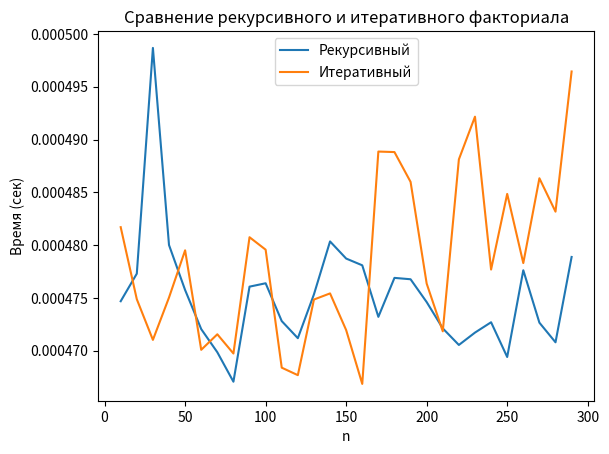

Here is the Python script that generated this plot:
import timeit
import matplotlib.pyplot as plt
import random
from functools import lru_cache

@lru_cache
def fact_recursive(n: int) -> int:
    """Рекурсивный факториал"""
    if n == 0:
        return 1
    return n * fact_recursive(n - 1)

@lru_cache
def fact_iterative(n: int) -> int:
    """Нерекурсивный факториал"""
    res = 1
    for i in range(1, n + 1):
        res *= i
    return res


def benchmark(func, data, number=1, repeat=5):
    """Возвращает среднее время выполнения func на наборе data"""
    total = 0
    for n in data:
        # несколько повторов для усреднения
        times = timeit.repeat(lambda: func(n), number=number, repeat=repeat)
        total += min(times)  # берём минимальное время из серии
    return total / len(data)


def main():
    # фиксированный набор данных
    random.seed(42)
    test_data = list(range(10, 300, 10))

    res_recursive = []
    res_iterative = []

    for n in test_data:
        res_recursive.append(benchmark(fact_recursive, [n], number=10000, repeat=5))
        res_iterative.append(benchmark(fact_iterative, [n], number=10000, repeat=5))

    # Визуализация
    plt.plot(test_data, res_recursive, label="Рекурсивный")
    plt.plot(test_data, res_iterative, label="Итеративный")
    plt.xlabel("n")
    plt.ylabel("Время (сек)")
    plt.title("Сравнение рекурсивного и итеративного факториала")
    plt.legend()
    plt.show()


if __name__ == "__main__":
    main()
